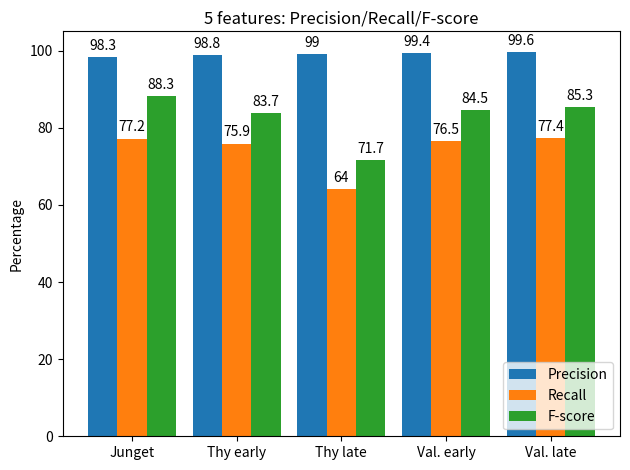

This chart was generated by the following Python code: (Note: this script raises an exception after producing the figure.)
import matplotlib.pyplot as plt
import numpy as np


labels = ['Junget', 'Thy early',
          'Thy late', 'Val. early',  'Val. late']

pre = [98.3, 98.8, 99, 99.4, 99.6]
recall = [77.2, 75.9, 64, 76.5, 77.4]
fscore = [88.3, 83.7, 71.7, 84.5, 85.3]


x = np.arange(len(labels))  # the label locations
barWidth = 0.28  # the width of the bars

r1 = np.arange(len(labels))
r2 = [x + barWidth for x in r1]
r3 = [x + barWidth for x in r2]

fig, ax = plt.subplots()
rects1 = ax.bar(r1, pre, width=barWidth, label='Precision')
rects2 = ax.bar(r2, recall, width=barWidth, label='Recall')
rects3 = ax.bar(r3, fscore, width=barWidth, label='F-score')


ax.set_ylabel('Percentage')
ax.set_title('5 features: Precision/Recall/F-score')
ax.set_xticks([r + barWidth for r in range(len(pre))], labels)
ax.set_ylim([0, 105])
ax.legend(loc='lower right')

ax.bar_label(rects1, padding=3)
ax.bar_label(rects2, padding=3)
ax.bar_label(rects3, padding=3)

fig.tight_layout()
plt.savefig('Experiments/plots/data/bar_plot_pre_rec_own_5_feature.png')
plt.show()
